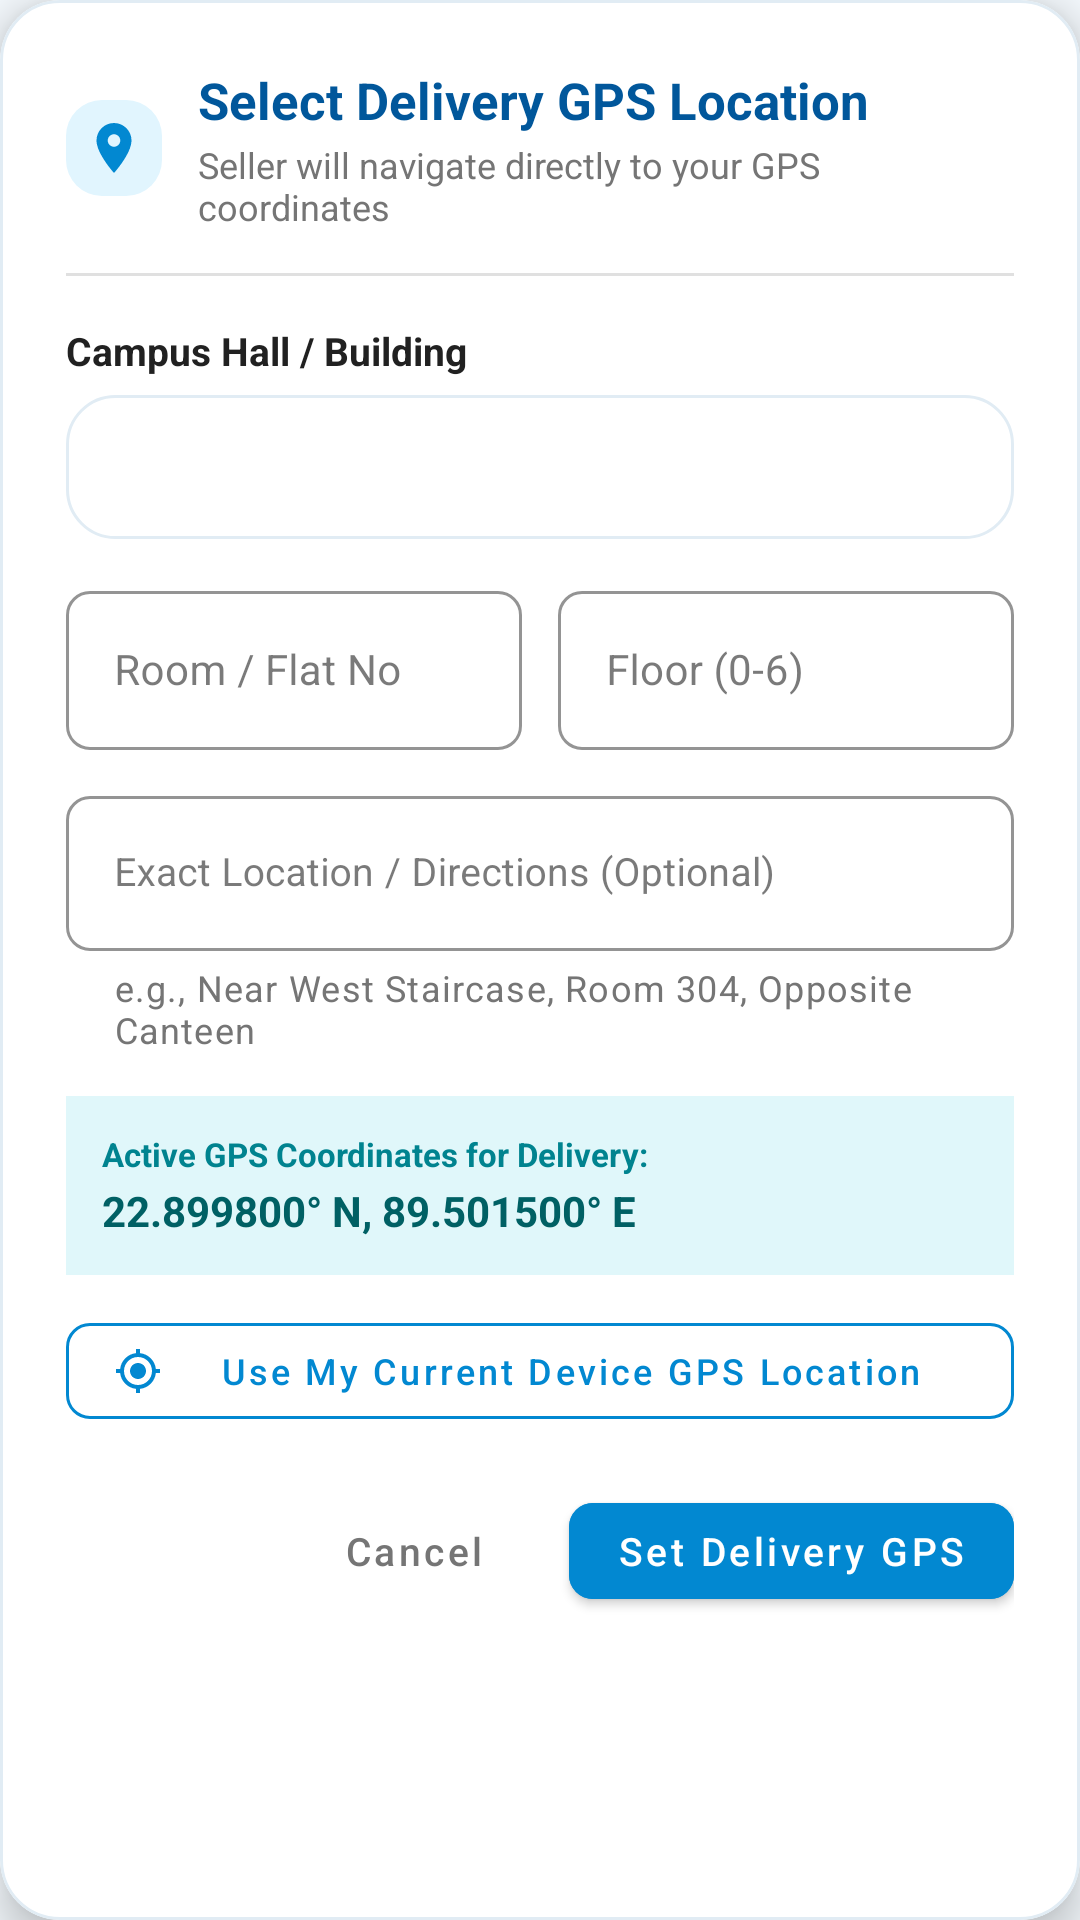

Here is an Android app screen rendered from its layout file. Give the layout XML and the strings, colors and styles it references.
<!-- AndroidManifest.xml: application theme Theme.AquaDrop -->
<!-- res/layout/dialog_select_gps.xml -->
<?xml version="1.0" encoding="utf-8"?>
<com.google.android.material.card.MaterialCardView xmlns:android="http://schemas.android.com/apk/res/android"
    xmlns:app="http://schemas.android.com/apk/res-auto"
    android:layout_width="match_parent"
    android:layout_height="wrap_content"
    android:layout_margin="20dp"
    app:cardBackgroundColor="@color/card_background"
    app:cardCornerRadius="20dp"
    app:cardElevation="8dp"
    app:strokeColor="@color/card_stroke"
    app:strokeWidth="1dp">

    <LinearLayout
        android:layout_width="match_parent"
        android:layout_height="wrap_content"
        android:orientation="vertical"
        android:padding="22dp">

        
        <LinearLayout
            android:layout_width="match_parent"
            android:layout_height="wrap_content"
            android:gravity="center_vertical"
            android:orientation="horizontal">

            <ImageView
                android:layout_width="32dp"
                android:layout_height="32dp"
                android:background="@drawable/bg_badge"
                android:contentDescription="GPS Pin"
                android:padding="6dp"
                android:src="@drawable/ic_location_pin"
                app:tint="@color/primary" />

            <LinearLayout
                android:layout_width="0dp"
                android:layout_height="wrap_content"
                android:layout_marginStart="12dp"
                android:layout_weight="1"
                android:orientation="vertical">

                <TextView
                    android:layout_width="wrap_content"
                    android:layout_height="wrap_content"
                    android:text="Select Delivery GPS Location"
                    android:textColor="@color/primary_dark"
                    android:textSize="17sp"
                    android:textStyle="bold" />

                <TextView
                    android:layout_width="wrap_content"
                    android:layout_height="wrap_content"
                    android:layout_marginTop="2dp"
                    android:text="Seller will navigate directly to your GPS coordinates"
                    android:textColor="@color/text_secondary"
                    android:textSize="12sp" />
            </LinearLayout>
        </LinearLayout>

        <View
            android:layout_width="match_parent"
            android:layout_height="1dp"
            android:layout_marginTop="14dp"
            android:layout_marginBottom="16dp"
            android:background="@color/divider" />

        
        <TextView
            android:layout_width="wrap_content"
            android:layout_height="wrap_content"
            android:layout_marginBottom="6dp"
            android:text="Campus Hall / Building"
            android:textColor="@color/text_primary"
            android:textSize="13sp"
            android:textStyle="bold" />

        <Spinner
            android:id="@+id/spinnerSelectGpsLocation"
            android:layout_width="match_parent"
            android:layout_height="48dp"
            android:background="@drawable/bg_rounded_card"
            android:paddingStart="12dp"
            android:paddingEnd="12dp" />

        
        <LinearLayout
            android:layout_width="match_parent"
            android:layout_height="wrap_content"
            android:layout_marginTop="12dp"
            android:orientation="horizontal">

            <com.google.android.material.textfield.TextInputLayout
                style="@style/Widget.MaterialComponents.TextInputLayout.OutlinedBox"
                android:layout_width="0dp"
                android:layout_height="wrap_content"
                android:layout_marginEnd="6dp"
                android:layout_weight="1"
                android:hint="Room / Flat No"
                app:boxCornerRadiusBottomEnd="8dp"
                app:boxCornerRadiusBottomStart="8dp"
                app:boxCornerRadiusTopEnd="8dp"
                app:boxCornerRadiusTopStart="8dp"
                app:boxStrokeColor="@color/primary">

                <com.google.android.material.textfield.TextInputEditText
                    android:id="@+id/etSelectGpsRoom"
                    android:layout_width="match_parent"
                    android:layout_height="wrap_content"
                    android:inputType="text"
                    android:textSize="14sp" />
            </com.google.android.material.textfield.TextInputLayout>

            <com.google.android.material.textfield.TextInputLayout
                style="@style/Widget.MaterialComponents.TextInputLayout.OutlinedBox"
                android:layout_width="0dp"
                android:layout_height="wrap_content"
                android:layout_marginStart="6dp"
                android:layout_weight="1"
                android:hint="Floor (0-6)"
                app:boxCornerRadiusBottomEnd="8dp"
                app:boxCornerRadiusBottomStart="8dp"
                app:boxCornerRadiusTopEnd="8dp"
                app:boxCornerRadiusTopStart="8dp"
                app:boxStrokeColor="@color/primary">

                <com.google.android.material.textfield.TextInputEditText
                    android:id="@+id/etSelectGpsFloor"
                    android:layout_width="match_parent"
                    android:layout_height="wrap_content"
                    android:inputType="number"
                    android:textSize="14sp" />
            </com.google.android.material.textfield.TextInputLayout>
        </LinearLayout>

        
        <com.google.android.material.textfield.TextInputLayout
            style="@style/Widget.MaterialComponents.TextInputLayout.OutlinedBox"
            android:layout_width="match_parent"
            android:layout_height="wrap_content"
            android:layout_marginTop="10dp"
            android:hint="Exact Location / Directions (Optional)"
            app:boxCornerRadiusBottomEnd="8dp"
            app:boxCornerRadiusBottomStart="8dp"
            app:boxCornerRadiusTopEnd="8dp"
            app:boxCornerRadiusTopStart="8dp"
            app:boxStrokeColor="@color/primary"
            app:helperText="e.g., Near West Staircase, Room 304, Opposite Canteen"
            app:helperTextTextColor="@color/text_secondary">

            <com.google.android.material.textfield.TextInputEditText
                android:id="@+id/etSelectGpsDirections"
                android:layout_width="match_parent"
                android:layout_height="wrap_content"
                android:inputType="textCapSentences"
                android:maxLines="2"
                android:textSize="13sp" />
        </com.google.android.material.textfield.TextInputLayout>

        
        <LinearLayout
            android:layout_width="match_parent"
            android:layout_height="wrap_content"
            android:layout_marginTop="14dp"
            android:background="#E0F7FA"
            android:orientation="vertical"
            android:padding="12dp">

            <TextView
                android:layout_width="wrap_content"
                android:layout_height="wrap_content"
                android:text="Active GPS Coordinates for Delivery:"
                android:textColor="#00838F"
                android:textSize="11sp"
                android:textStyle="bold" />

            <TextView
                android:id="@+id/tvActiveGpsCoords"
                android:layout_width="wrap_content"
                android:layout_height="wrap_content"
                android:layout_marginTop="2dp"
                android:text="22.899800° N, 89.501500° E"
                android:textColor="#006064"
                android:textSize="14sp"
                android:textStyle="bold" />
        </LinearLayout>

        
        <com.google.android.material.button.MaterialButton
            android:id="@+id/btnDetectDeviceGps"
            style="@style/Widget.MaterialComponents.Button.OutlinedButton"
            android:layout_width="match_parent"
            android:layout_height="44dp"
            android:layout_marginTop="10dp"
            android:text="Use My Current Device GPS Location"
            android:textAllCaps="false"
            android:textColor="@color/primary"
            android:textSize="12sp"
            app:cornerRadius="8dp"
            app:icon="@drawable/ic_gps"
            app:iconSize="16dp"
            app:iconTint="@color/primary"
            app:strokeColor="@color/primary" />

        
        <LinearLayout
            android:layout_width="match_parent"
            android:layout_height="wrap_content"
            android:layout_marginTop="16dp"
            android:gravity="end"
            android:orientation="horizontal">

            <com.google.android.material.button.MaterialButton
                android:id="@+id/btnCancelSelectGps"
                style="@style/Widget.MaterialComponents.Button.TextButton"
                android:layout_width="wrap_content"
                android:layout_height="44dp"
                android:layout_marginEnd="8dp"
                android:text="Cancel"
                android:textAllCaps="false"
                android:textColor="@color/text_secondary"
                android:textSize="13sp" />

            <com.google.android.material.button.MaterialButton
                android:id="@+id/btnConfirmSelectGps"
                android:layout_width="wrap_content"
                android:layout_height="44dp"
                android:backgroundTint="@color/primary"
                android:text="Set Delivery GPS"
                android:textAllCaps="false"
                android:textColor="@color/white"
                android:textSize="13sp"
                app:cornerRadius="8dp" />
        </LinearLayout>

    </LinearLayout>

</com.google.android.material.card.MaterialCardView>
<!-- resources referenced by this layout -->
<resources>
  <color name="card_background">#FFFFFF</color>
  <color name="card_stroke">#E1ECF4</color>
  <color name="divider">#E0E0E0</color>
  <color name="primary">#0288D1</color>
  <color name="primary_dark">#01579B</color>
  <color name="text_primary">#212121</color>
  <color name="text_secondary">#757575</color>
  <color name="white">#FFFFFF</color>
  <!-- drawable bg_badge (drawable) -->
  <?xml version="1.0" encoding="utf-8"?>
  <shape xmlns:android="http://schemas.android.com/apk/res/android"
      android:shape="rectangle">
      <corners android:radius="12dp" />
      <solid android:color="#E1F5FE" />
      <padding
          android:left="10dp"
          android:top="4dp"
          android:right="10dp"
          android:bottom="4dp" />
  </shape>
  <!-- drawable bg_rounded_card (drawable) -->
  <?xml version="1.0" encoding="utf-8"?>
  <shape xmlns:android="http://schemas.android.com/apk/res/android"
      android:shape="rectangle">
      <solid android:color="@color/card_background" />
      <corners android:radius="16dp" />
      <stroke
          android:width="1dp"
          android:color="@color/card_stroke" />
  </shape>
  <!-- drawable ic_gps (drawable) -->
  <vector xmlns:android="http://schemas.android.com/apk/res/android"
      android:width="24dp"
      android:height="24dp"
      android:viewportWidth="24"
      android:viewportHeight="24">
    <path
        android:fillColor="@android:color/white"
        android:pathData="M12,8c-2.21,0 -4,1.79 -4,4s1.79,4 4,4 4,-1.79 4,-4 -1.79,-4 -4,-4zM20.94,11c-0.46,-4.17 -3.77,-7.48 -7.94,-7.94L13,1h-2v2.06C6.83,3.52 3.52,6.83 3.06,11L1,11v2h2.06c0.46,4.17 3.77,7.48 7.94,7.94L11,23h2v-2.06c4.17,-0.46 7.48,-3.77 7.94,-7.94L23,13v-2h-2.06zM12,19c-3.87,0 -7,-3.13 -7,-7s3.13,-7 7,-7 7,3.13 7,7 -3.13,7 -7,7z"/>
  </vector>
  <!-- drawable ic_location_pin (drawable) -->
  <vector xmlns:android="http://schemas.android.com/apk/res/android"
      android:width="24dp"
      android:height="24dp"
      android:viewportWidth="24"
      android:viewportHeight="24">
      <path
          android:fillColor="#0288D1"
          android:pathData="M12,2C8.13,2 5,5.13 5,9c0,5.25 7,13 7,13s7,-7.75 7,-13c0,-3.87 -3.13,-7 -7,-7zM12,11.5c-1.38,0 -2.5,-1.12 -2.5,-2.5s1.12,-2.5 2.5,-2.5 2.5,1.12 2.5,2.5 -1.12,2.5 -2.5,2.5z" />
  </vector>
  <style name="Theme.AquaDrop" parent="Theme.MaterialComponents.Light.NoActionBar">
          
          <item name="colorPrimary">@color/primary</item>
          <item name="colorPrimaryVariant">@color/primary_dark</item>
          <item name="colorOnPrimary">@color/white</item>
  
          
          <item name="colorSecondary">@color/accent</item>
          <item name="colorSecondaryVariant">@color/primary</item>
          <item name="colorOnSecondary">@color/white</item>
  
          
          <item name="android:statusBarColor">@color/primary_dark</item>
          <item name="android:windowLightStatusBar">false</item>
          <item name="android:navigationBarColor">@color/white</item>
          <item name="android:windowLightNavigationBar" tools:targetApi="27">true</item>
  
          
          <item name="android:windowBackground">@color/background</item>
          <item name="colorSurface">@color/card_background</item>
          <item name="colorOnSurface">@color/text_primary</item>
      </style>
  <color name="accent">#00BCD4</color>
  <color name="background">#F4F9FD</color>
</resources>
